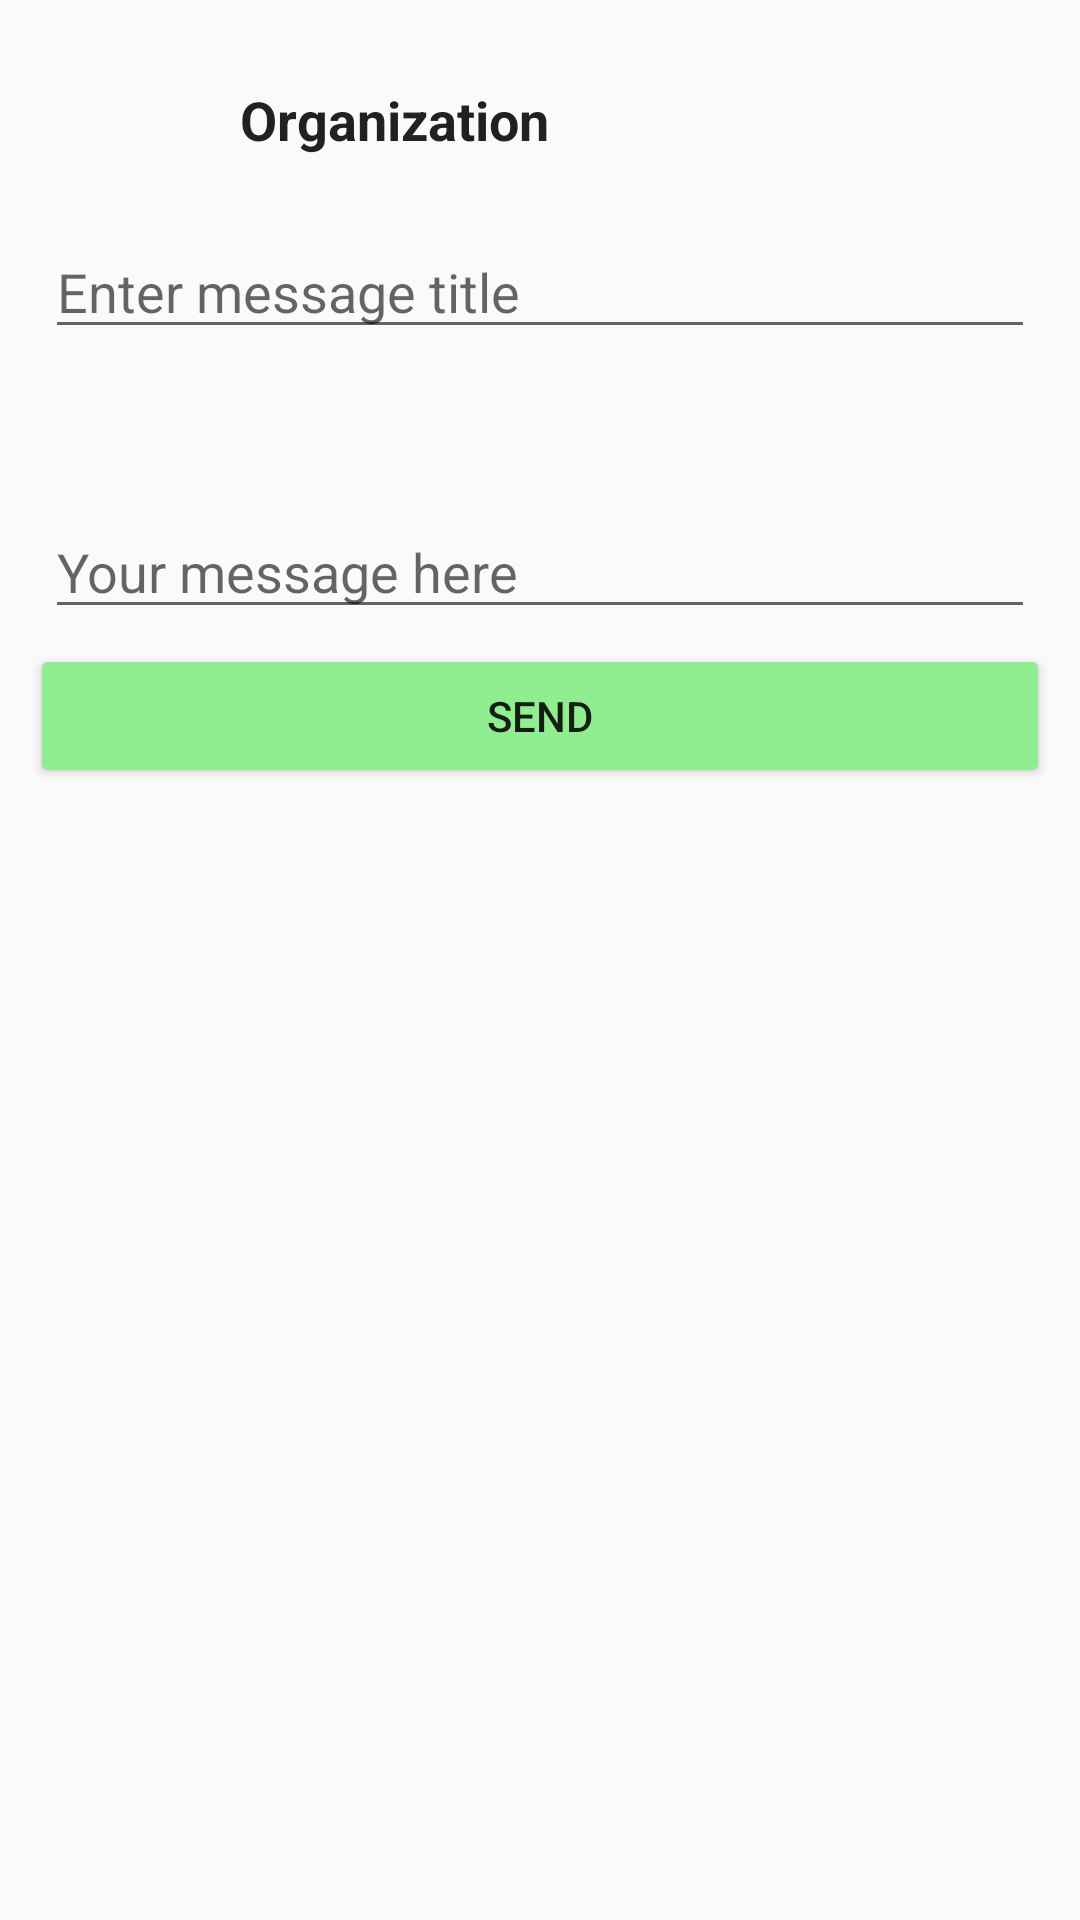

The Android layout XML behind this screen, and the referenced resources:
<!-- AndroidManifest.xml: application theme AppTheme -->
<!-- res/layout/layout_send_message.xml -->
<?xml version="1.0" encoding="utf-8"?>
<LinearLayout xmlns:android="http://schemas.android.com/apk/res/android"
    android:layout_width="match_parent"
    android:layout_height="match_parent"
    android:orientation="vertical"
    android:padding="10dp">

    <LinearLayout
        android:layout_width="match_parent"
        android:layout_height="wrap_content"
        android:gravity="center_vertical">

        <ImageView
            android:id="@+id/organization_image"
            android:layout_width="60dp"
            android:layout_height="60dp" />

        <TextView
            android:id="@+id/message_organization"
            style="@android:style/TextAppearance.DialogWindowTitle"
            android:layout_width="0dp"
            android:layout_height="wrap_content"
            android:layout_margin="10dp"
            android:layout_weight="1"
            android:text="Organization"
            android:textStyle="bold" />

    </LinearLayout>

    <EditText
        android:id="@+id/message_title"
        android:layout_width="match_parent"
        android:layout_height="wrap_content"
        android:layout_margin="5dp"
        android:hint="Enter message title" />

    <EditText
        android:id="@+id/message_content"
        android:layout_width="match_parent"
        android:layout_height="wrap_content"
        android:layout_margin="5dp"
        android:minLines="3"
        android:gravity="bottom"
        android:hint="Your message here" />

    <Button
        android:id="@+id/message_send"
        android:layout_width="match_parent"
        android:layout_height="wrap_content"
        android:backgroundTint="@color/LightGreen"
        android:text="Send"/>
</LinearLayout>
<!-- resources referenced by this layout -->
<resources>
  <color name="LightGreen">#FF90EE90</color>
  <style name="AppTheme" parent="Theme.AppCompat.Light.NoActionBar">
          
          <item name="colorPrimary">@color/colorPrimary</item>
          <item name="colorPrimaryDark">@color/colorPrimaryDark</item>
          <item name="colorAccent">@color/colorAccent</item>
      </style>
  <color name="colorPrimary">#3F51B5</color>
  <color name="colorPrimaryDark">#303F9F</color>
  <color name="colorAccent">#FF4081</color>
</resources>
